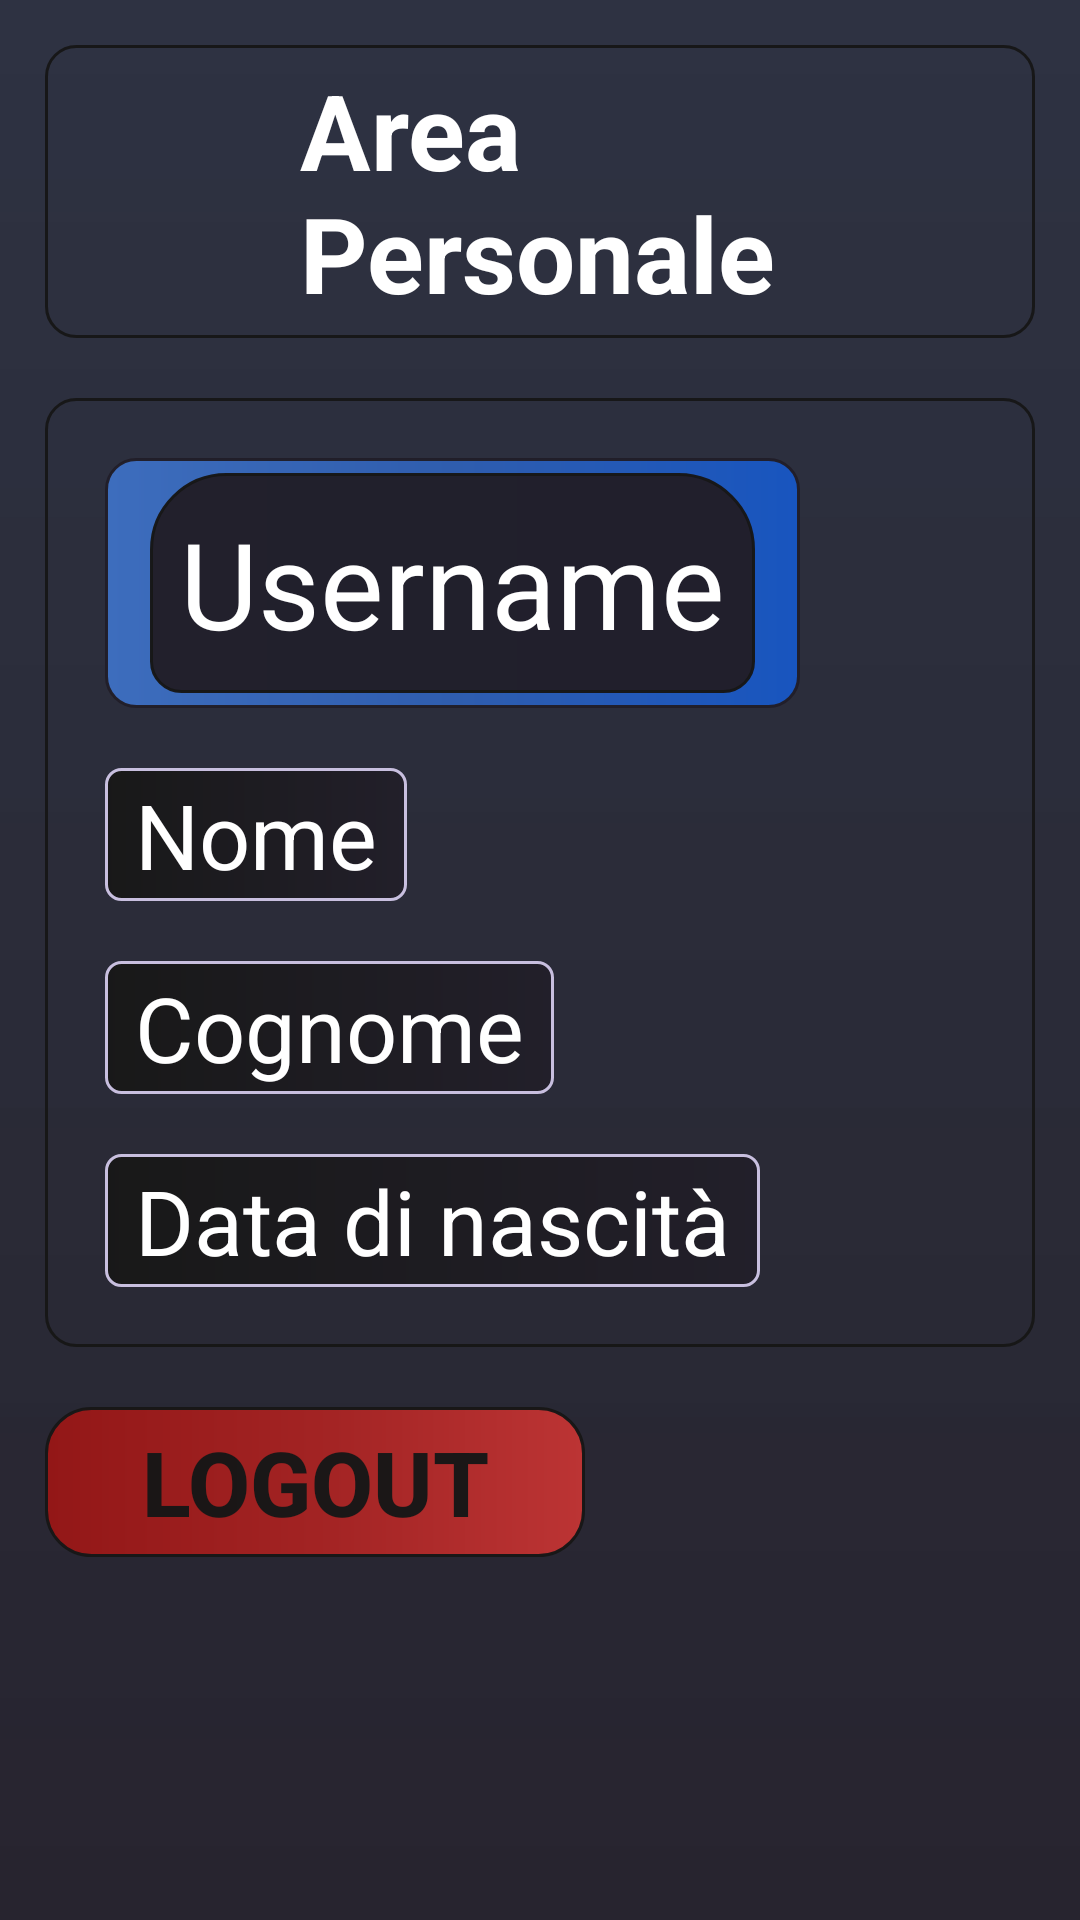

The Android layout XML behind this screen, and the referenced resources:
<!-- AndroidManifest.xml: application theme Theme.UniLibrettoBonusIUM -->
<!-- res/layout/activity_u_info.xml -->
<?xml version="1.0" encoding="utf-8"?>
<LinearLayout
    xmlns:android="http://schemas.android.com/apk/res/android"
    android:layout_width="match_parent"
    android:layout_height="match_parent"
    android:paddingLeft="15sp"
    android:paddingRight="15sp"
    android:orientation="vertical"
    android:background="@drawable/bg_color_app">

    <LinearLayout
        android:layout_width="match_parent"
        android:layout_height="wrap_content"
        android:orientation="horizontal"
        android:layout_marginTop="15dp"
        android:paddingVertical="5dp"
        android:paddingHorizontal="5dp"
        android:background="@drawable/bg_color_app_corner"
        android:gravity="start">

        <ImageView
            android:id="@+id/back_button"
            android:layout_width="50dp"
            android:layout_height="wrap_content"
            android:src="@drawable/baseline_arrow_back_24"
            android:layout_marginHorizontal="15dp"
            android:clickable="true"
            android:focusable="true"/>

        <TextView
            android:id="@+id/titolo_add"
            android:layout_width="wrap_content"
            android:layout_height="wrap_content"
            android:text="Area Personale"
            android:layout_gravity="center"
            android:textColor="@color/white"
            android:textSize="35sp"
            android:textStyle="bold"/>

    </LinearLayout>


    <LinearLayout
        android:layout_width="match_parent"
        android:layout_height="wrap_content"
        android:orientation="vertical"
        android:layout_marginTop="20dp"
        android:paddingHorizontal="20dp"
        android:paddingVertical="20dp"
        android:background="@drawable/bg_color_app_corner">

        <LinearLayout
            android:layout_width="wrap_content"
            android:layout_height="wrap_content"
            android:orientation="vertical"
            android:layout_marginBottom="20dp"
            android:paddingVertical="5dp"
            android:paddingHorizontal="15dp"
            android:background="@drawable/bg_color_text">

                <TextView
                    android:id="@+id/user"
                    android:layout_width="wrap_content"
                    android:layout_height="wrap_content"
                    android:paddingVertical="10dp"
                    android:background="@drawable/bg_color_text2"
                    android:paddingHorizontal="10dp"
                    android:gravity="center"
                    android:textSize="40sp"
                    android:text="@string/username"
                    android:textColor="@color/white" />

        </LinearLayout>



        <TextView
            android:id="@+id/nm"
            android:layout_width="wrap_content"
            android:layout_height="wrap_content"
            android:text="@string/nome"
            android:textSize="30sp"
            android:textColor="@color/white"
            android:layout_marginBottom="20dp"
            android:paddingHorizontal="10dp"
            android:paddingVertical="2dp"
            android:background="@drawable/bg_color_edit_text"/>

        <TextView
            android:id="@+id/cm"
            android:layout_width="wrap_content"
            android:layout_height="wrap_content"
            android:text="@string/cognome"
            android:textSize="30sp"
            android:textColor="@color/white"
            android:layout_marginBottom="20dp"
            android:paddingHorizontal="10dp"
            android:paddingVertical="2dp"
            android:background="@drawable/bg_color_edit_text"/>

        <TextView
            android:id="@+id/data"
            android:layout_width="wrap_content"
            android:layout_height="wrap_content"
            android:text="@string/data_di_nascit"
            android:textSize="30sp"
            android:textColor="@color/white"
            android:paddingHorizontal="10dp"
            android:paddingVertical="2dp"
            android:background="@drawable/bg_color_edit_text"/>

    </LinearLayout>


    <android.widget.Button
        android:id="@+id/btnlogout"
        android:layout_width="180dp"
        android:layout_height="50dp"
        android:layout_marginTop="20dp"
        android:textColor="@color/black"
        android:text="@string/logout"
        android:background="@drawable/bg_color_red"
        android:textStyle="bold"
        android:textSize="30sp" />

</LinearLayout>
<!-- resources referenced by this layout -->
<resources>
  <color name="black">#F8171717</color>
  <color name="white">#FFFFFFFF</color>
  <!-- drawable bg_color_app (drawable) -->
  <?xml version="1.0" encoding="utf-8"?>
  <shape xmlns:android="http://schemas.android.com/apk/res/android">
  
      <gradient android:type="linear" android:angle="1"
          android:startColor="@color/l_black" android:endColor="@color/l_black2"/>
  
  </shape>
  <!-- drawable bg_color_app_corner (drawable) -->
  <?xml version="1.0" encoding="utf-8"?>
  <shape xmlns:android="http://schemas.android.com/apk/res/android">
  
      <stroke android:color="@color/black" android:width="1dp"/>
      <corners android:radius="10dp"/>
  
  </shape>
  <!-- drawable bg_color_edit_text (drawable) -->
  <?xml version="1.0" encoding="utf-8"?>
  <shape xmlns:android="http://schemas.android.com/apk/res/android">
  
      <gradient android:type="linear" android:angle="0"
          android:startColor="@color/black" android:endColor="@color/l_black2"/>
      <stroke android:color="@color/white2" android:width="1dp"/>
      <corners android:radius="5dp"/>
  
  </shape>
  <!-- drawable bg_color_red (drawable) -->
  <?xml version="1.0" encoding="utf-8"?>
  <shape xmlns:android="http://schemas.android.com/apk/res/android">
  
      <gradient android:type="linear" android:angle="0"
          android:startColor="@color/red3"
          android:centerColor="@color/red"
          android:endColor="@color/red2"/>
      <stroke android:color="@color/black" android:width="1dp"/>
  
      <corners android:radius="15dp"/>
  
  </shape>
  <!-- drawable bg_color_text (drawable) -->
  <?xml version="1.0" encoding="utf-8"?>
  <shape xmlns:android="http://schemas.android.com/apk/res/android">
  
      <gradient android:type="linear" android:angle="0"
          android:startColor="@color/blue0"
          android:centerColor="@color/blue1" android:endColor="@color/blue2"/>
      <stroke android:color="@color/l_black2" android:width="1dp"/>
      <corners android:radius="10dp"/>
  
  </shape>
  <!-- drawable bg_color_text2 (drawable) -->
  <?xml version="1.0" encoding="utf-8"?>
  <shape xmlns:android="http://schemas.android.com/apk/res/android">
  
      <stroke android:color="@color/black" android:width="1dp" />
      <solid android:color="@color/l_black2"/>
      <corners android:radius="25dp"
          android:bottomLeftRadius="10dp"
          android:bottomRightRadius="10dp" />
  
  </shape>
  <string name="cognome">Cognome</string>
  <string name="data_di_nascit">Data di nascità</string>
  <string name="logout">LOGOUT</string>
  <string name="nome">Nome</string>
  <string name="username">Username</string>
  <style name="Theme.UniLibrettoBonusIUM" parent="Base.Theme.UniLibrettoBonusIUM" />
  <color name="l_black">#EB1C2132</color>
  <color name="l_black2">#F8211E29</color>
  <color name="white2">#C8BFDF</color>
  <color name="red3">#931717</color>
  <color name="red">#A22323</color>
  <color name="red2">#BC3434</color>
  <color name="blue0">#3D6DBD</color>
  <color name="blue1">#2F5DAE</color>
  <color name="blue2">#1855BF</color>
  <style name="Base.Theme.UniLibrettoBonusIUM" parent="Theme.Material3.DayNight.NoActionBar">
          
          
      </style>
</resources>
